The GitHub repository dafaraisya/control-ppt-hand-gesture contains a labelled image folder "base_data_3_dan_4" with 5 categories: erase, next slide, pen, pointer, previous slide. Examples follow, each with its label.

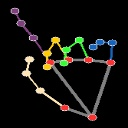
Label: pointer

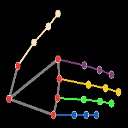
Label: next slide

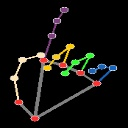
Label: pointer

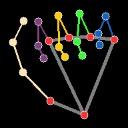
Label: erase

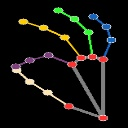
Label: pen

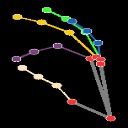
Label: pen
